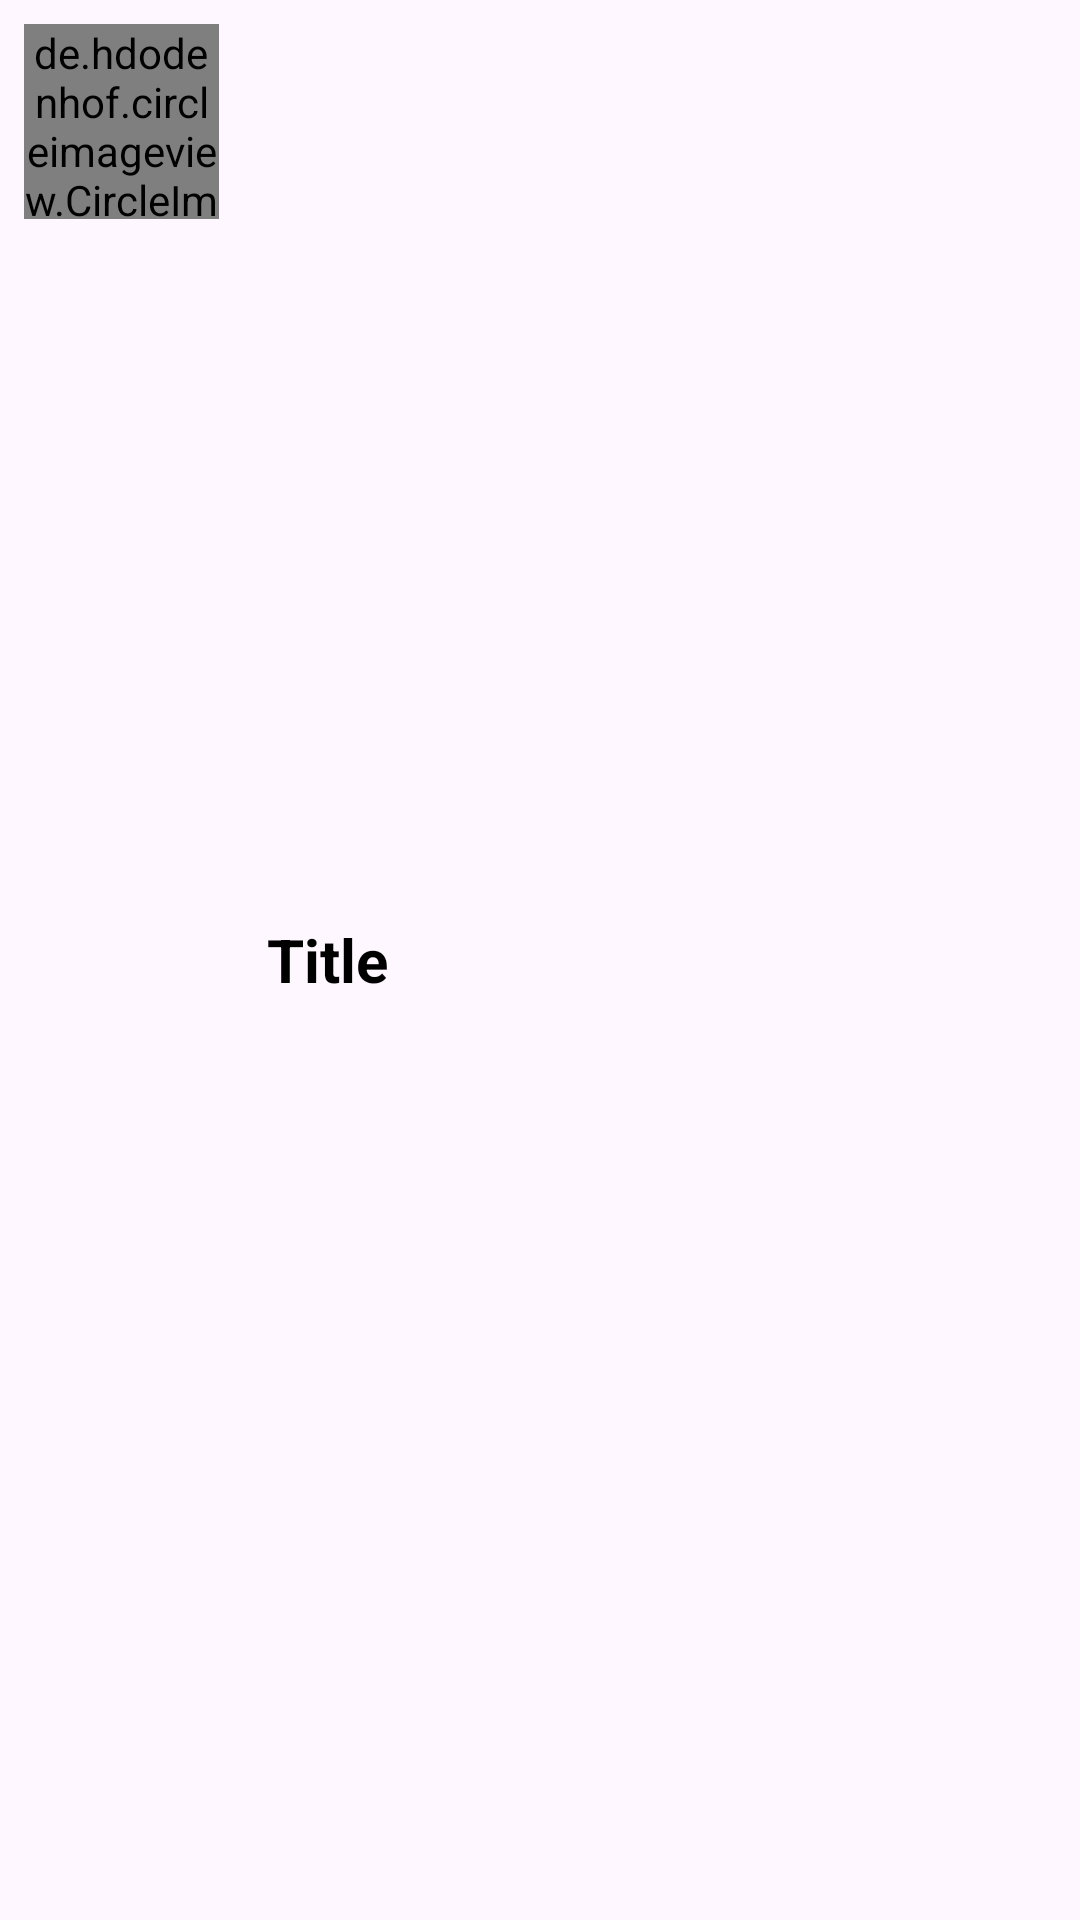

This screen was rendered from an Android layout file. Write that file and the resources it references.
<!-- AndroidManifest.xml: application theme Theme.AstraPosts -->
<!-- res/layout/post_view_holder.xml -->
<?xml version="1.0" encoding="utf-8"?>
<layout xmlns:android="http://schemas.android.com/apk/res/android"
    xmlns:app="http://schemas.android.com/apk/res-auto"
    xmlns:tools="http://schemas.android.com/tools">

    <data>

    </data>

    <LinearLayout
        android:layout_width="match_parent"
        android:layout_height="wrap_content"
        android:orientation="horizontal"
        android:layout_margin="8dp"
        android:background="@drawable/rectangle_bg"
        android:elevation="2dp"
        android:padding="8dp">

        <de.hdodenhof.circleimageview.CircleImageView
            android:id="@+id/pic"
            android:layout_width="65dp"
            android:layout_height="65dp"
            android:src="@drawable/circle_bg" />

        <TextView
            android:id="@+id/title"
            android:layout_width="0dp"
            android:layout_height="wrap_content"
            android:text="@string/title"
            android:layout_gravity="center"
            android:layout_weight="1"
            android:layout_marginStart="16dp"
            android:textSize="20sp"
            android:textColor="@color/black"
            android:textStyle="bold" />

    </LinearLayout>
</layout>
<!-- resources referenced by this layout -->
<resources>
  <color name="black">#FF000000</color>
  <!-- drawable circle_bg (drawable) -->
  <?xml version="1.0" encoding="utf-8"?>
  <selector xmlns:android="http://schemas.android.com/apk/res/android">
  
      <item>
          <shape android:shape="oval">
              <solid android:color="@color/white"/>
              <size android:height="110dp"
                  android:width="110dp"/>
              <stroke android:color="@color/blue"
                  android:width="2dp"/>
          </shape>
      </item>
  </selector>
  <string name="title">Title</string>
  <style name="Theme.AstraPosts" parent="Base.Theme.AstraPosts" />
  <color name="white">#FFFFFFFF</color>
  <color name="blue">#3F95EC</color>
  <style name="Base.Theme.AstraPosts" parent="Theme.Material3.DayNight.NoActionBar">
          
           <item name="colorPrimary">@color/blue</item>
      </style>
</resources>
